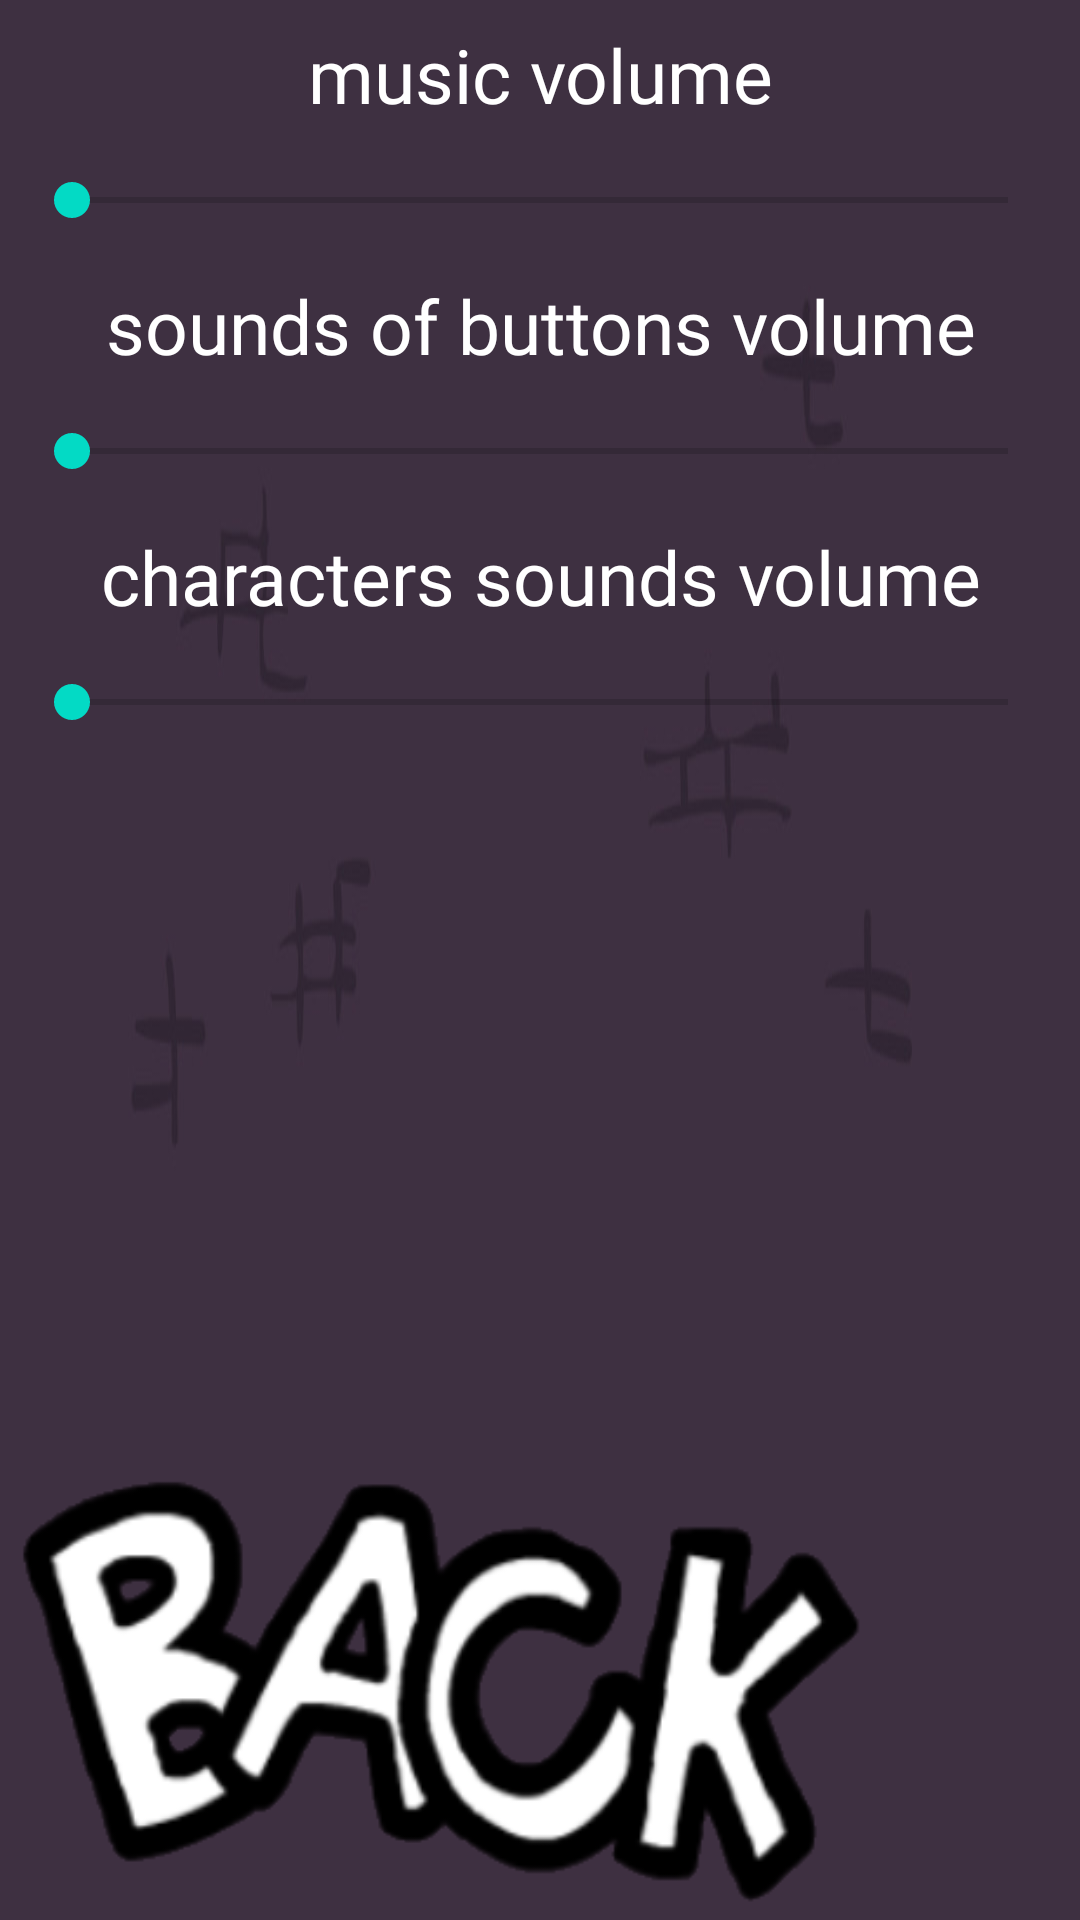

Here is an Android app screen rendered from its layout file. Give the layout XML and the strings, colors and styles it references.
<!-- AndroidManifest.xml: application theme Theme.FNFPlaygroundRemake -->
<!-- res/layout/fragment_settings.xml -->
<?xml version="1.0" encoding="utf-8"?>
<LinearLayout xmlns:android="http://schemas.android.com/apk/res/android"
    xmlns:tools="http://schemas.android.com/tools"
    android:layout_width="match_parent"
    android:layout_height="match_parent"
    android:orientation="vertical"
    android:background="@drawable/stageback"
    tools:context="fnf.playground.fragments.SettingsFragment">


    <ScrollView
        android:layout_width="match_parent"
        android:layout_height="match_parent"
        android:layout_weight="1">
        <LinearLayout
            android:layout_width="match_parent"
            android:layout_height="match_parent"
            android:orientation="vertical">
            <TextView
                android:id="@+id/textViewMusicVolume"
                android:layout_width="match_parent"
                android:layout_height="match_parent"
                android:fontFamily="@font/vcr"
                android:textSize="25sp"
                android:gravity="center"
                android:layout_margin="8dp"
                android:textColor="@color/white"
                android:layout_weight="2"

                android:text="@string/music_volume" />

            <SeekBar
                android:id="@+id/seekBarMusicVolume"
                android:layout_width="match_parent"
                android:layout_height="match_parent"
                android:layout_margin="8dp"
                android:layout_weight="2.1"

                />

            <TextView
                android:id="@+id/textViewSoundsVolume"
                android:layout_width="match_parent"
                android:layout_height="match_parent"
                android:gravity="center"
                android:layout_weight="2"
                android:fontFamily="@font/vcr"
                android:textSize="25sp"
                android:layout_margin="8dp"
                android:textColor="@color/white"
                android:text="@string/sounds_of_buttons_volume" />

            <SeekBar
                android:id="@+id/seekBarSoundsVolume"
                android:layout_width="match_parent"
                android:layout_height="match_parent"
                android:layout_weight="2.1"
                android:max="@integer/max_volume"
                android:layout_margin="8dp"/>
            <TextView
                android:id="@+id/textViewSoundsCharactersVolume"
                android:layout_width="match_parent"
                android:layout_height="match_parent"
                android:gravity="center"
                android:layout_weight="2"
                android:fontFamily="@font/vcr"
                android:textSize="25sp"
                android:layout_margin="8dp"
                android:textColor="@color/white"
                android:text="@string/characters_sounds_volume" />

            <SeekBar
                android:id="@+id/seekBarSoundsCharactersVolume"
                android:layout_width="match_parent"
                android:layout_height="match_parent"
                android:layout_weight="2.1"
                android:max="@integer/max_volume"
                android:layout_margin="8dp"/>

        </LinearLayout>

    </ScrollView>

    <ImageButton
        android:id="@+id/imageButtonBack"
        android:soundEffectsEnabled="false"
        android:layout_width="match_parent"
        android:layout_height="match_parent"
        android:layout_weight="3"
        android:layout_gravity="left"
        android:scaleType="fitStart"
        android:background="#0000"
        android:src="@drawable/back_btn" />
</LinearLayout>
<!-- resources referenced by this layout -->
<resources>
  <color name="white">#FFFFFFFF</color>
  <!-- drawable back_btn (drawable) -->
  <?xml version="1.0" encoding="utf-8"?>
  <selector xmlns:android="http://schemas.android.com/apk/res/android">
      <item android:state_pressed="true" android:drawable="@drawable/back_pressed" />
      <item android:drawable="@drawable/back" />
  
  </selector>
  <!-- drawable stageback: jpg bitmap (drawable-v24, 10843 bytes) -->
  <integer name="max_volume">10</integer>
  <string name="characters_sounds_volume">characters sounds volume</string>
  <string name="music_volume">music volume</string>
  <string name="sounds_of_buttons_volume">sounds of buttons volume</string>
  <style name="Theme.FNFPlaygroundRemake" parent="Theme.MaterialComponents.DayNight.DarkActionBar">
          
          <item name="colorPrimary">@color/purple_500</item>
          <item name="colorPrimaryVariant">@color/purple_700</item>
          <item name="colorOnPrimary">@color/white</item>
          
          <item name="colorSecondary">@color/teal_200</item>
          <item name="colorSecondaryVariant">@color/teal_700</item>
          <item name="colorOnSecondary">@color/black</item>
          
          <item name="android:statusBarColor" tools:targetApi="l">?attr/colorPrimaryVariant</item>
          
      </style>
  <!-- drawable back_pressed: png bitmap (drawable, 30948 bytes) -->
  <!-- drawable back: png bitmap (drawable, 33625 bytes) -->
  <color name="purple_500">#FF6200EE</color>
  <color name="purple_700">#FF3700B3</color>
  <color name="teal_200">#FF03DAC5</color>
  <color name="teal_700">#FF018786</color>
  <color name="black">#FF000000</color>
</resources>
